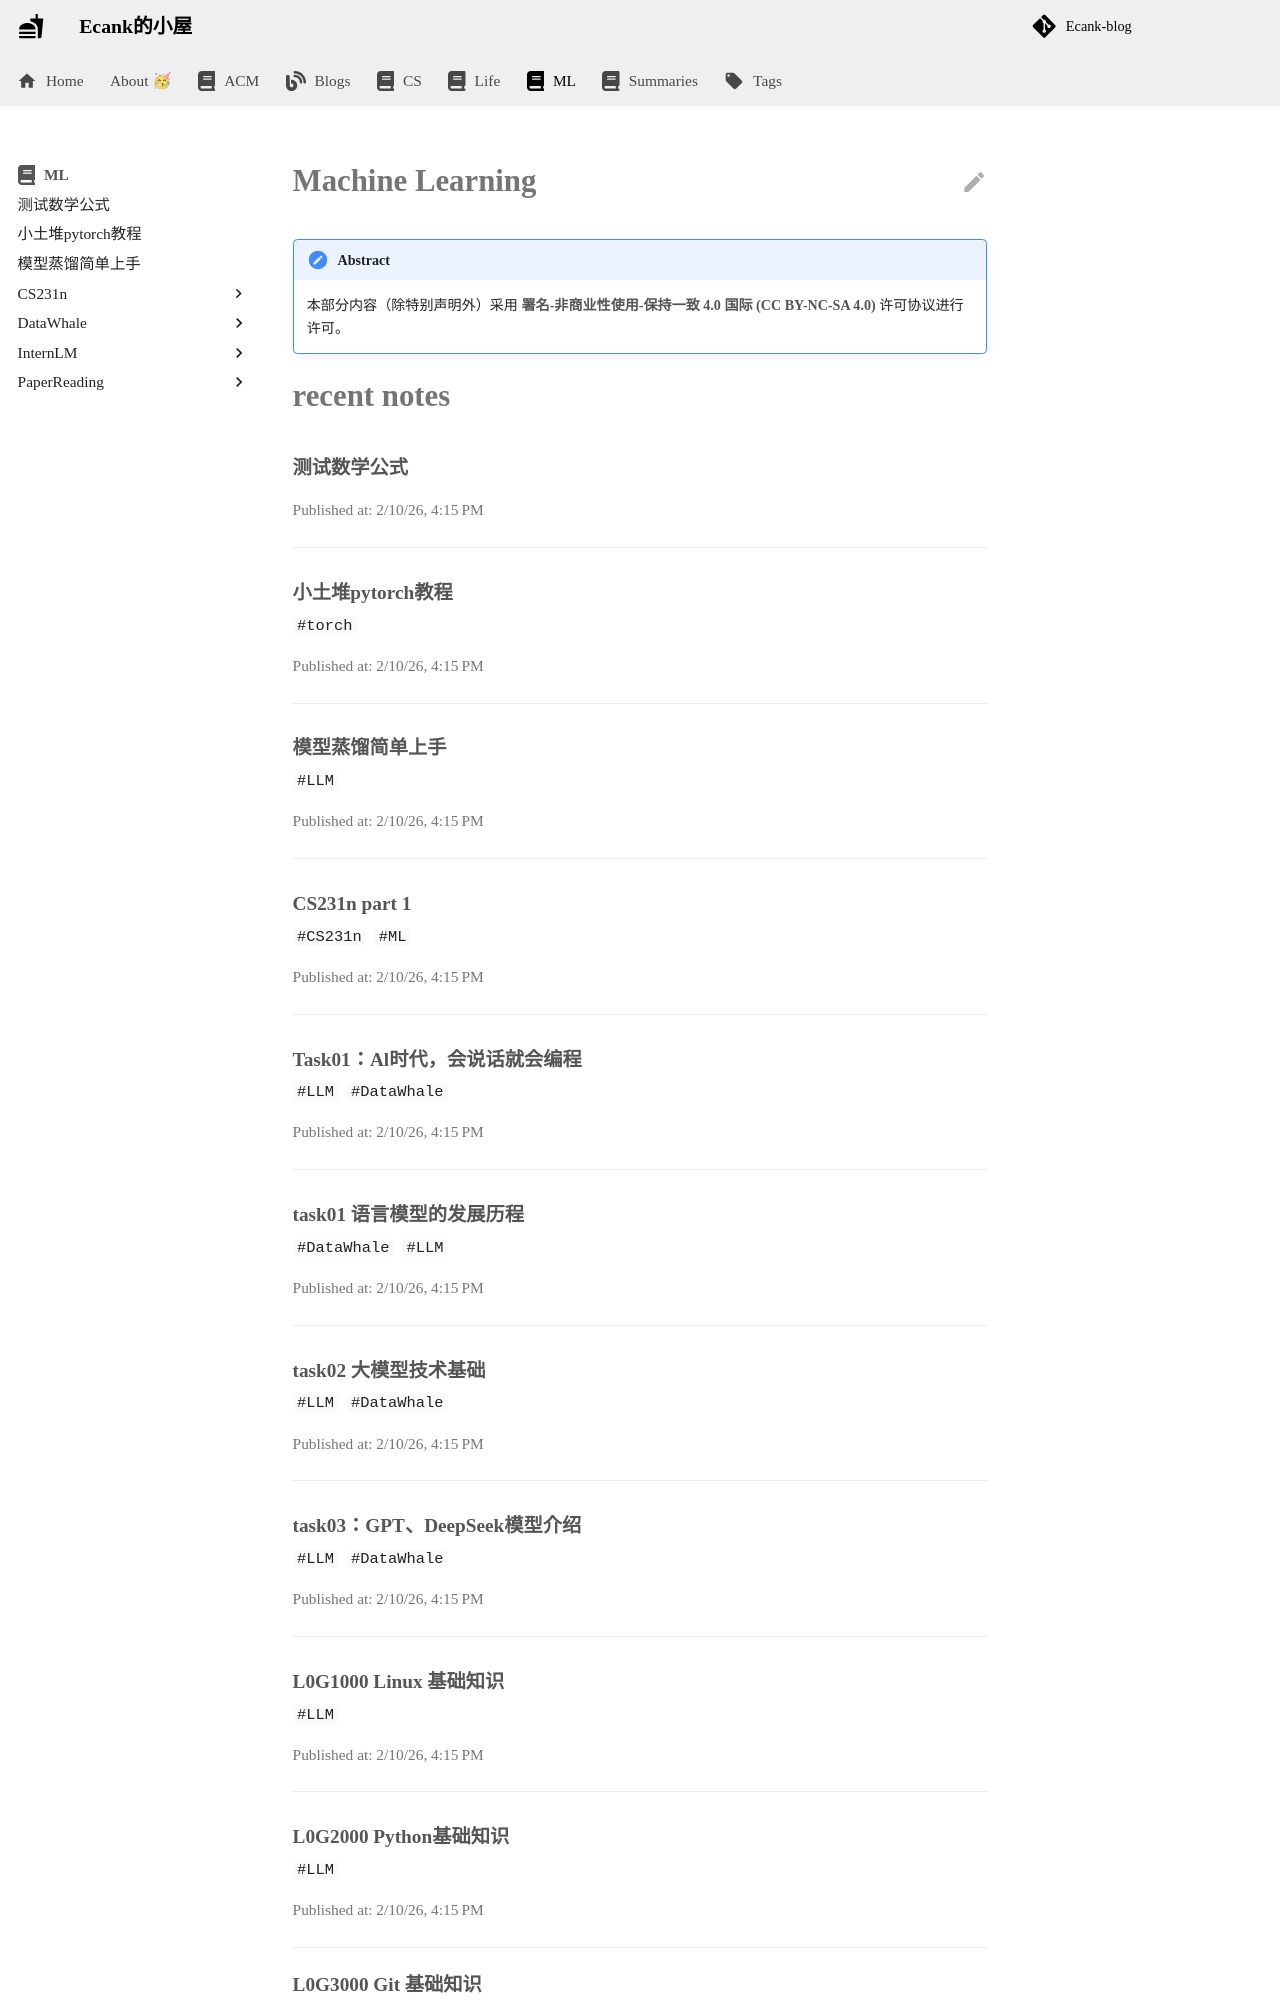

repository: Ecankk/Ecankk.github.io · page: ML/index.html · generator: mkdocs

---
icon: /fontawesome/solid/book
nostatistics: true
comments: false
exclude_from_blog: true
---
# Machine Learning

!!! note "Abstract"

    本部分内容（除特别声明外）采用 [**署名-非商业性使用-保持一致 4.0 国际 (CC BY-NC-SA 4.0)**](https://cre
